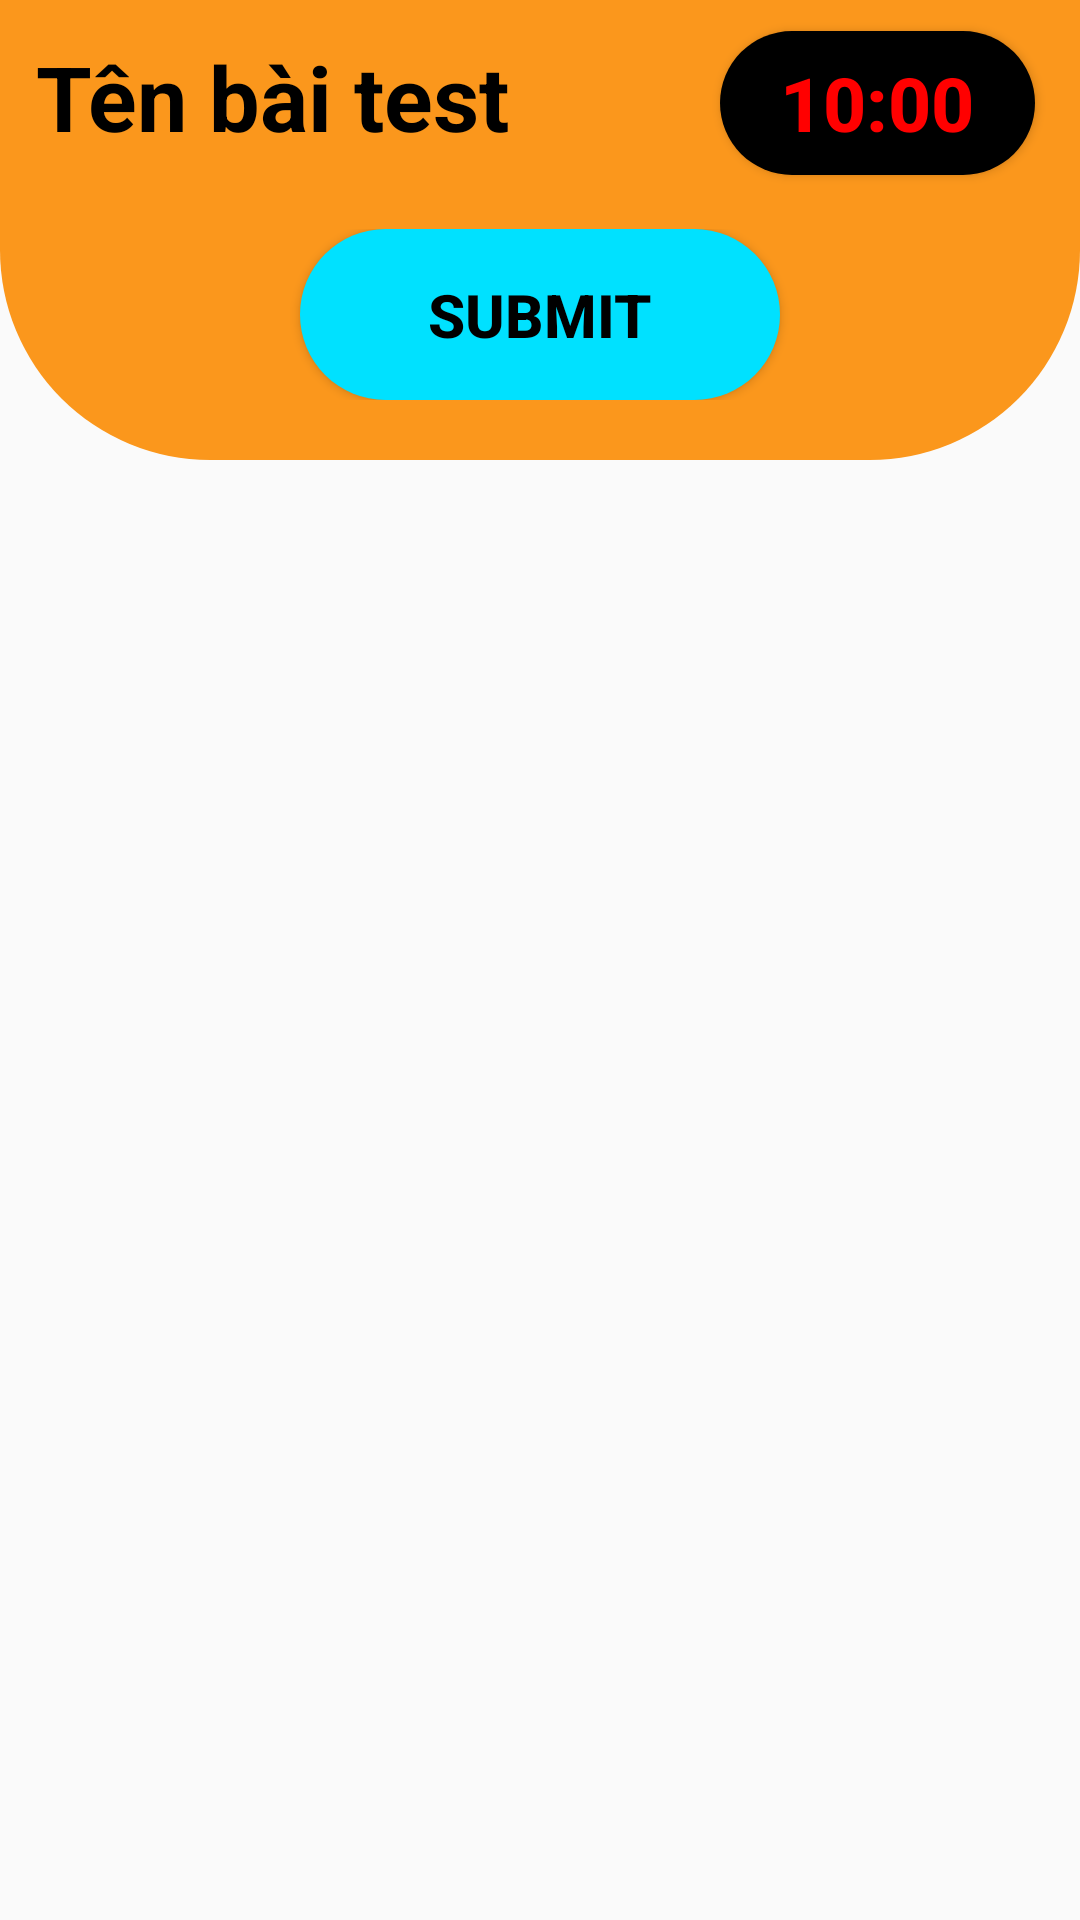

Write the Android layout XML for this screen, with the resource values it uses.
<!-- AndroidManifest.xml: application theme Theme.AppEnglish123 -->
<!-- res/layout/layout_test.xml -->
<?xml version="1.0" encoding="utf-8"?>
<LinearLayout xmlns:android="http://schemas.android.com/apk/res/android"
    xmlns:app="http://schemas.android.com/apk/res-auto"
    xmlns:tools="http://schemas.android.com/tools"
    android:layout_width="match_parent"
    android:layout_height="match_parent"
    android:orientation="vertical"
    tools:context=".quiz.TestActivity">
    <LinearLayout
        android:layout_width="match_parent"
        android:layout_height="wrap_content"
        android:orientation="vertical"
        android:background="@drawable/type_login">
        <LinearLayout
            android:layout_width="match_parent"
            android:layout_height="wrap_content"
            android:orientation="horizontal">
            <TextView
                android:id="@+id/tvTenBaiTest"
                android:layout_width="match_parent"
                android:layout_height="wrap_content"
                android:layout_weight="1"
                android:text="Tên bài test"
                android:textColor="#000000"
                android:textSize="30dp"
                android:textStyle="bold"
                android:padding="12dp"/>
            <Button
                android:id="@+id/btnTimer"
                android:layout_width="match_parent"
                android:layout_height="wrap_content"
                android:layout_weight="2"
                android:layout_marginRight="15dp"
                android:background="@drawable/type_button_login"
                android:backgroundTint="#000000"
                android:text="10:00"
                android:textColor="#FF0000"
                android:textStyle="bold"
                android:textSize="25dp"/>
        </LinearLayout>

        <LinearLayout
            android:layout_width="match_parent"
            android:layout_height="wrap_content"
            android:orientation="horizontal"
            android:layout_marginBottom="20dp"
            android:layout_marginTop="12dp">
            <Button
                android:id="@+id/btnSubmit"
                android:layout_width="match_parent"
                android:layout_height="wrap_content"
                android:layout_gravity="center"
                android:background="@drawable/type_button_login"
                android:backgroundTint="#00E1FF"
                android:layout_marginLeft="100dp"
                android:layout_marginRight="100dp"
                android:padding="15dp"
                android:text="SUBMIT"
                android:textStyle="bold"
                android:textColor="#000000"
                android:textSize="20dp"/>
        </LinearLayout>
    </LinearLayout>
    <androidx.recyclerview.widget.RecyclerView
        android:layout_width="match_parent"
        android:layout_height="match_parent"
        android:layout_marginTop="10dp"
        android:id="@+id/recyclerListTest"/>
</LinearLayout>
<!-- resources referenced by this layout -->
<resources>
  <!-- drawable type_button_login (drawable) -->
  <?xml version="1.0" encoding="utf-8"?>
  <shape xmlns:android="http://schemas.android.com/apk/res/android">
  
      <corners android:radius="30dp"/>
      <solid android:color="#ff0033"/>
  </shape>
  <!-- drawable type_login (drawable) -->
  <?xml version="1.0" encoding="utf-8"?>
  <shape xmlns:android="http://schemas.android.com/apk/res/android">
  
      <corners android:bottomLeftRadius="70dp"
          android:bottomRightRadius="70dp"/>
      <solid android:color="#FB971C"></solid>
  </shape>
  <style name="Theme.AppEnglish123" parent="Theme.AppCompat.Light.NoActionBar">
          
          <item name="colorPrimary">@color/purple_500</item>
          <item name="colorPrimaryVariant">@color/purple_700</item>
          <item name="colorOnPrimary">@color/white</item>
          
          <item name="colorSecondary">@color/teal_200</item>
          <item name="colorSecondaryVariant">@color/teal_700</item>
          <item name="colorOnSecondary">@color/black</item>
          
          <item name="android:statusBarColor" tools:targetApi="l">?attr/colorPrimaryVariant</item>
          
      </style>
  <!-- not gathered from this repository: default colours our renderer supplied (Android Studio template values) -->
  <color name="purple_500">#FF6200EE</color>
  <color name="purple_700">#FF3700B3</color>
  <color name="teal_200">#FF03DAC5</color>
  <color name="teal_700">#FF018786</color>
  <color name="black">#FF000000</color>
  <color name="white">#FFFFFFFF</color>
</resources>
